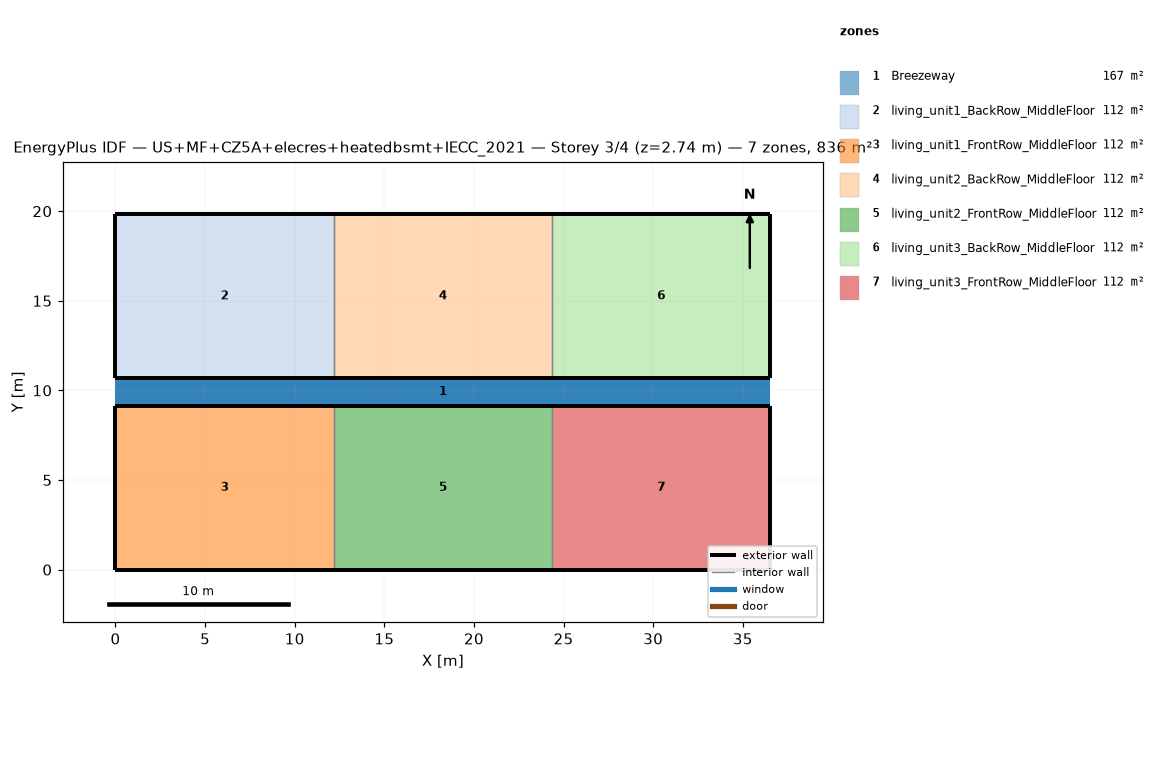
=== STOREY PLAN SPEC (per zone: floor XY polygon, exterior-wall plan segments, windows/doors) ===
zone 1: Breezeway  (167.0 m²)
  floor: (36.54, 9.16) (0.00, 9.16) (0.00, 10.68) (36.54, 10.68)
  floor: (36.54, 9.16) (0.00, 9.16) (0.00, 10.68) (36.54, 10.68)
  floor: (36.54, 9.16) (0.00, 9.16) (0.00, 10.68) (36.54, 10.68)
zone 2: living_unit1_BackRow_MiddleFloor  (111.5 m²)
  floor: (12.18, 10.68) (0.00, 10.68) (0.00, 19.84) (12.18, 19.84)
  exterior wall: (0.00, 10.68) – (12.18, 10.68)  [12.2 m]
  exterior wall: (12.18, 19.84) – (0.00, 19.84)  [12.2 m]
  exterior wall: (0.00, 19.84) – (0.00, 10.68)  [9.2 m]
  interior walls: 1
zone 3: living_unit1_FrontRow_MiddleFloor  (111.5 m²)
  floor: (12.18, 0.00) (0.00, 0.00) (0.00, 9.16) (12.18, 9.16)
  exterior wall: (0.00, 0.00) – (12.18, 0.00)  [12.2 m]
  exterior wall: (12.18, 9.16) – (0.00, 9.16)  [12.2 m]
  exterior wall: (0.00, 9.16) – (0.00, 0.00)  [9.2 m]
  interior walls: 1
zone 4: living_unit2_BackRow_MiddleFloor  (111.5 m²)
  floor: (24.36, 10.68) (12.18, 10.68) (12.18, 19.84) (24.36, 19.84)
  exterior wall: (12.18, 10.68) – (24.36, 10.68)  [12.2 m]
  exterior wall: (24.36, 19.84) – (12.18, 19.84)  [12.2 m]
  interior walls: 2
zone 5: living_unit2_FrontRow_MiddleFloor  (111.5 m²)
  floor: (24.36, 0.00) (12.18, 0.00) (12.18, 9.16) (24.36, 9.16)
  exterior wall: (12.18, 0.00) – (24.36, 0.00)  [12.2 m]
  exterior wall: (24.36, 9.16) – (12.18, 9.16)  [12.2 m]
  interior walls: 2
zone 6: living_unit3_BackRow_MiddleFloor  (111.5 m²)
  floor: (36.54, 10.68) (24.36, 10.68) (24.36, 19.84) (36.54, 19.84)
  exterior wall: (24.36, 10.68) – (36.54, 10.68)  [12.2 m]
  exterior wall: (36.54, 10.68) – (36.54, 19.84)  [9.2 m]
  exterior wall: (36.54, 19.84) – (24.36, 19.84)  [12.2 m]
  interior walls: 1
zone 7: living_unit3_FrontRow_MiddleFloor  (111.5 m²)
  floor: (36.54, 0.00) (24.36, 0.00) (24.36, 9.16) (36.54, 9.16)
  exterior wall: (24.36, 0.00) – (36.54, 0.00)  [12.2 m]
  exterior wall: (36.54, 0.00) – (36.54, 9.16)  [9.2 m]
  exterior wall: (36.54, 9.16) – (24.36, 9.16)  [12.2 m]
  interior walls: 1

=== DERIVED (storey summary) ===
Building: US+MF+CZ5A+elecres+heatedbsmt+IECC_2021
Storey: 3 of 4  (floor level z = 2.74 m)
Storey gross floor area: 836.2 m²
Zones on this storey: 7
  - Breezeway: floor 167.0 m²
  - living_unit1_BackRow_MiddleFloor: floor 111.5 m²; exterior wall 33.5 m (86.9 m²); WWR 0.0%
  - living_unit1_FrontRow_MiddleFloor: floor 111.5 m²; exterior wall 33.5 m (86.9 m²); WWR 0.0%
  - living_unit2_BackRow_MiddleFloor: floor 111.5 m²; exterior wall 24.4 m (63.1 m²); WWR 0.0%
  - living_unit2_FrontRow_MiddleFloor: floor 111.5 m²; exterior wall 24.4 m (63.1 m²); WWR 0.0%
  - living_unit3_BackRow_MiddleFloor: floor 111.5 m²; exterior wall 33.5 m (86.9 m²); WWR 0.0%
  - living_unit3_FrontRow_MiddleFloor: floor 111.5 m²; exterior wall 33.5 m (86.9 m²); WWR 0.0%
Zone adjacency (shared interzone walls):
  - living_unit1_BackRow_MiddleFloor ↔ living_unit2_BackRow_MiddleFloor
  - living_unit1_FrontRow_MiddleFloor ↔ living_unit2_FrontRow_MiddleFloor
  - living_unit2_BackRow_MiddleFloor ↔ living_unit3_BackRow_MiddleFloor
  - living_unit2_FrontRow_MiddleFloor ↔ living_unit3_FrontRow_MiddleFloor